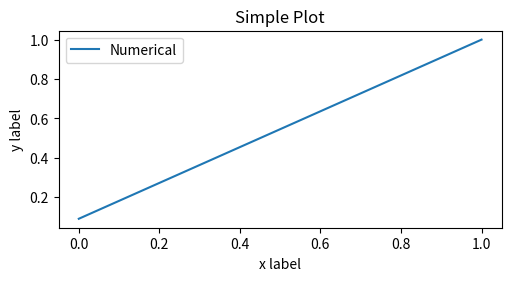

Write the Python code that produced this figure.
import numpy as np
import math 
import matplotlib.pyplot as plt 
Pi=math.pi
interval = 1
dx=0.01
n=int(interval/dx)+1
n=11
X = np.linspace(0,interval,n) 
# analytical solution
# P=np.cos(2*Pi*X)*(X**2/(4*(Pi**2))-1/(8*(Pi**4)))-np.sin(2*Pi*X)*X/(2*(Pi**3))+X*(1-1/(4*(Pi**2)))+1/(8*(Pi**4))
# P(0)=0
# P(1)=1
A=C=1/dx**2
B=-2/dx**2
a_0=[0]
b_0=[0]
P_N=[1]
D=[]
for i in range(n):
    D.append(-(dx*i)**2 * np.cos(2*Pi*dx*i))
print(D)
for i in range(1,n):
    
    a_0.append(-A/(B+C*a_0[-1]))
    b_0.append((D[i]-C*b_0[-1])/(B+C*a_0[-1]))

for i in range(n-1,0,-1):
    P_N.append(a_0[i]*P_N[-1]+b_0[i])
# max_error=max(abs(P-P_N[::-1]))
# print(f'{max_error} - max error\n{n} - iterations')    
# for i in range(n):
    # if abs(P[i]-P_N[::-1][i])>=max_error: print(P[i],P_N[::-1][i], f'max error at x {i*dx}' )  
plt.figure(figsize=(5, 2.7), layout='constrained')
# plt.plot(X, P, label='Analytical')  # Plot some data on the (implicit) axes.
plt.plot(X, P_N[::-1], label='Numerical')  # Plot some data on the (implicit) axes.
plt.xlabel('x label')
plt.ylabel('y label')
plt.title("Simple Plot")
plt.legend()
plt.show()


# For x between 0 and 1 PDE looks like straight line. 
# Tridiagonal method looks simple in our case because we have constant A B C and its always stable.
# About equation it allows us predict some value along a road or pipe 